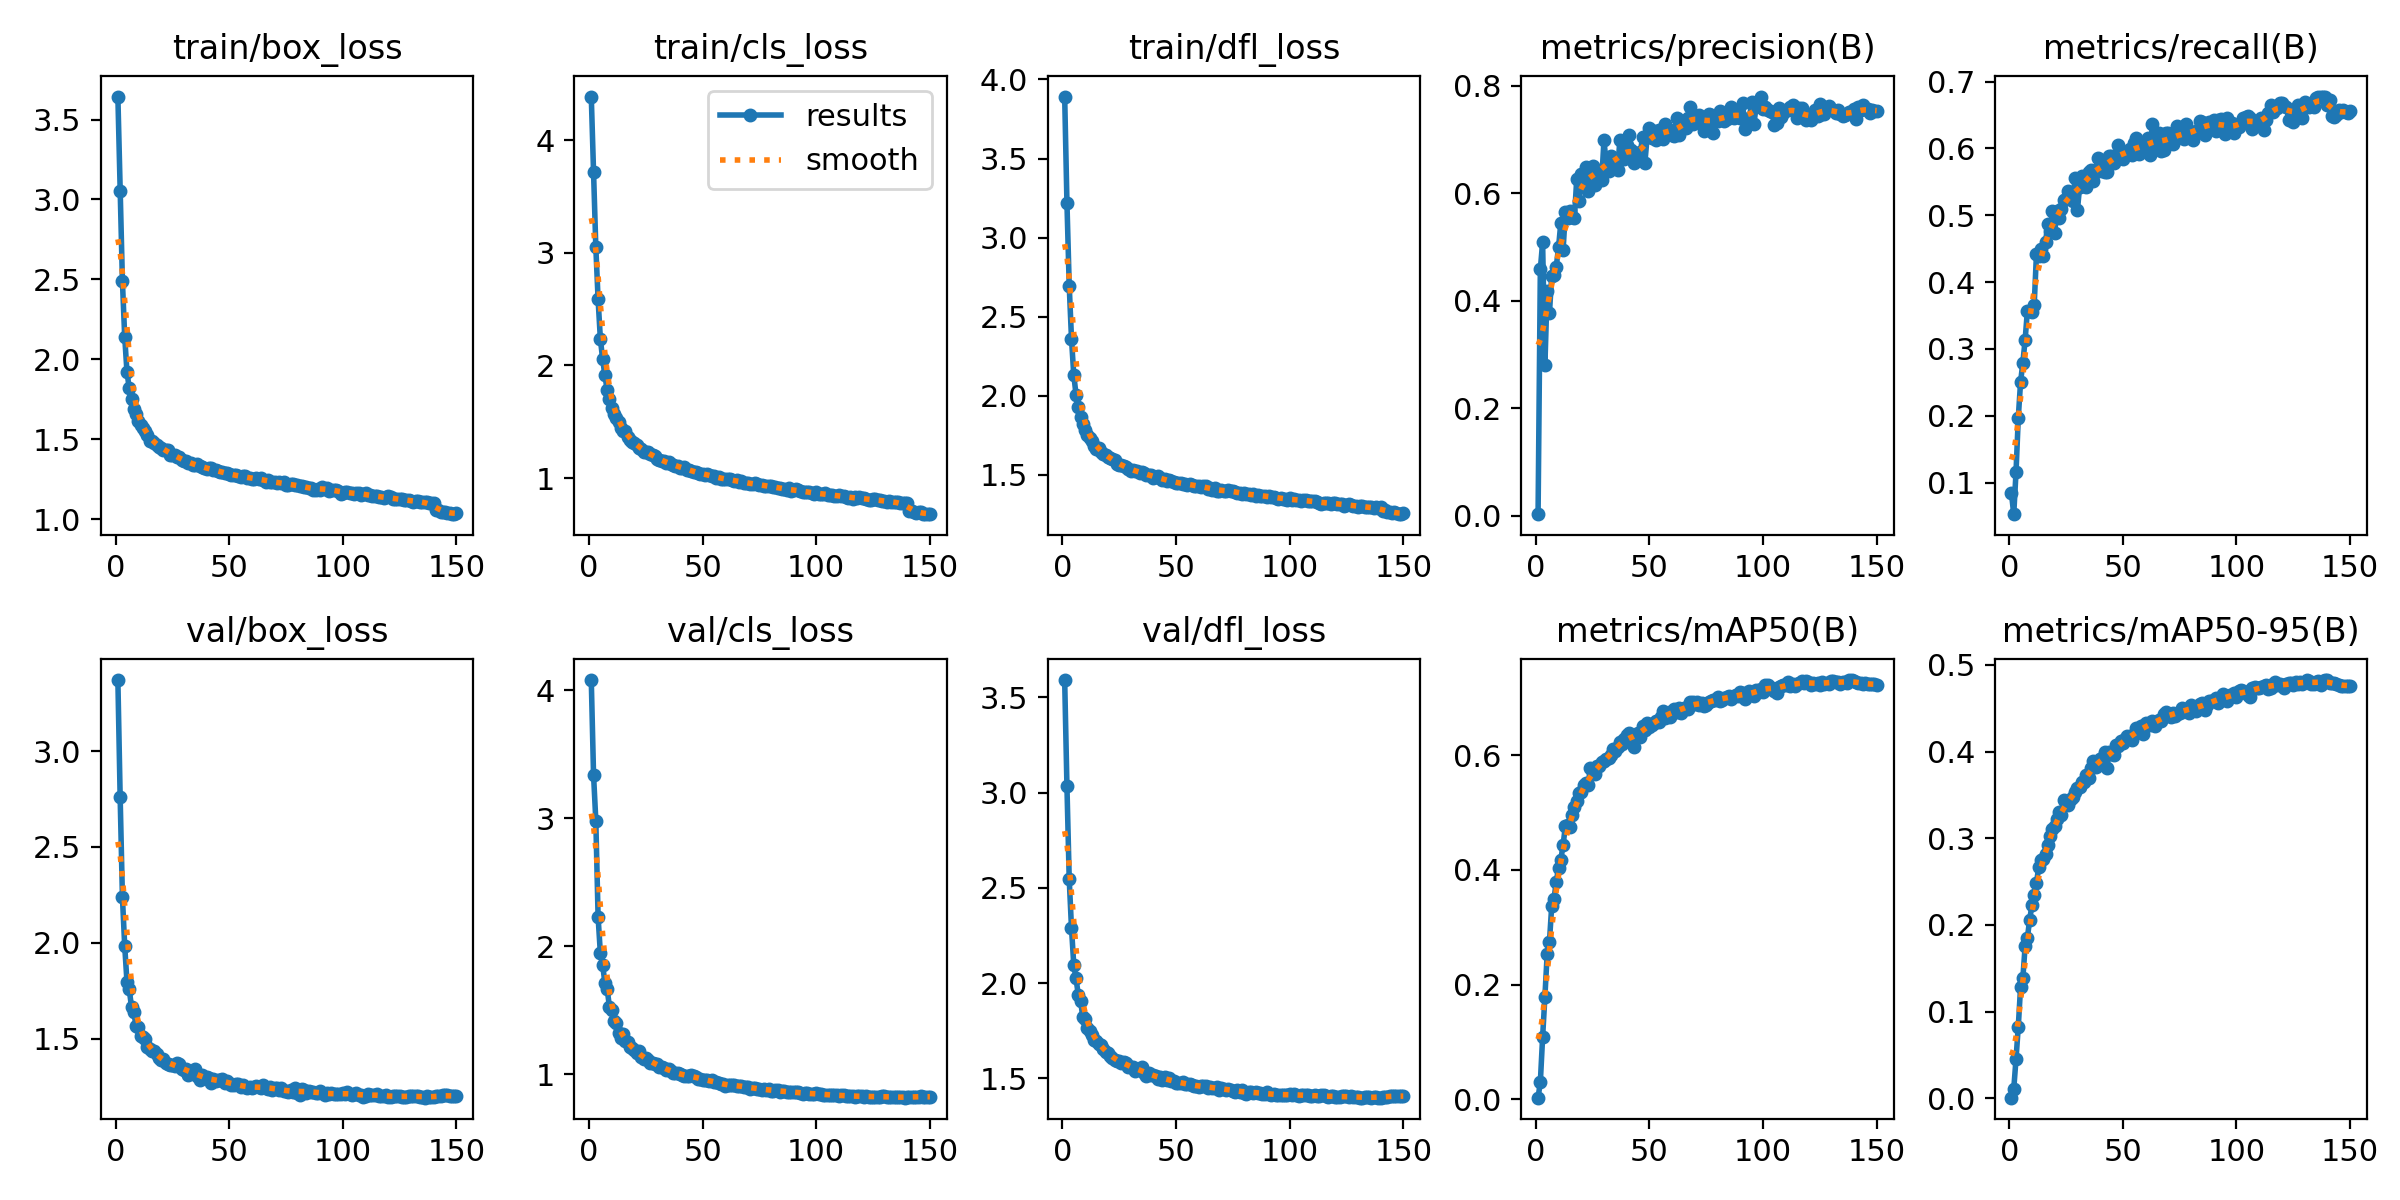

The data file committed next to this chart (first rows):
epoch, time, train/box_loss, train/cls_loss, train/dfl_loss, metrics/precision(B), metrics/recall(B), metrics/mAP50(B), metrics/mAP50-95(B), val/box_loss, val/cls_loss, val/dfl_loss, lr/pg0, lr/pg1, lr/pg2
1, 291.7, 3.644, 4.388, 3.892, 0.00268, 0.08374, 0.00285, 0.00076, 3.371, 4.081, 3.591, 0.07003, 0.003329, 0.003329
2, 584.2, 3.052, 3.715, 3.219, 0.4585, 0.0528, 0.03019, 0.01072, 2.762, 3.341, 3.033, 0.03999, 0.006619, 0.006619
3, 818.1, 2.488, 3.051, 2.696, 0.5081, 0.1156, 0.1084, 0.0454, 2.238, 2.982, 2.546, 0.009903, 0.009864, 0.009864
4, 1046, 2.143, 2.587, 2.361, 0.2793, 0.1971, 0.1787, 0.08263, 1.985, 2.23, 2.289, 0.009802, 0.009802, 0.009802
5, 1276, 1.922, 2.236, 2.131, 0.4183, 0.2505, 0.253, 0.1284, 1.796, 1.945, 2.097, 0.009736, 0.009736, 0.009736
6, 1506, 1.819, 2.056, 2.007, 0.3762, 0.2791, 0.2743, 0.1383, 1.756, 1.855, 2.025, 0.00967, 0.00967, 0.00967
7, 1734, 1.753, 1.911, 1.93, 0.4464, 0.3133, 0.3374, 0.1753, 1.665, 1.712, 1.937, 0.009604, 0.009604, 0.009604
8, 2090, 1.692, 1.782, 1.866, 0.4484, 0.3569, 0.3494, 0.1849, 1.639, 1.665, 1.905, 0.009538, 0.009538, 0.009538
9, 2449, 1.658, 1.698, 1.823, 0.463, 0.3567, 0.3792, 0.2061, 1.565, 1.526, 1.822, 0.009472, 0.009472, 0.009472
10, 2808, 1.611, 1.625, 1.785, 0.4989, 0.3553, 0.4039, 0.2225, 1.56, 1.499, 1.814, 0.009406, 0.009406, 0.009406
11, 3084, 1.59, 1.572, 1.75, 0.5441, 0.3657, 0.4178, 0.234, 1.516, 1.419, 1.766, 0.00934, 0.00934, 0.00934
12, 3365, 1.568, 1.529, 1.733, 0.4934, 0.4423, 0.443, 0.2485, 1.507, 1.397, 1.751, 0.009274, 0.009274, 0.009274
13, 3639, 1.551, 1.497, 1.712, 0.5646, 0.4394, 0.4765, 0.2668, 1.497, 1.324, 1.725, 0.009208, 0.009208, 0.009208
14, 3865, 1.527, 1.448, 1.684, 0.5534, 0.4495, 0.479, 0.2751, 1.456, 1.28, 1.7, 0.009142, 0.009142, 0.009142
15, 4091, 1.491, 1.413, 1.665, 0.5673, 0.4392, 0.4747, 0.2765, 1.445, 1.311, 1.694, 0.009076, 0.009076, 0.009076
16, 4319, 1.491, 1.417, 1.67, 0.5551, 0.4602, 0.4959, 0.2822, 1.434, 1.256, 1.678, 0.00901, 0.00901, 0.00901
17, 4548, 1.48, 1.366, 1.641, 0.5535, 0.4874, 0.5095, 0.2922, 1.437, 1.254, 1.674, 0.008944, 0.008944, 0.008944
18, 4775, 1.464, 1.341, 1.633, 0.6255, 0.4758, 0.5211, 0.3025, 1.419, 1.212, 1.652, 0.008878, 0.008878, 0.008878
19, 5016, 1.452, 1.322, 1.621, 0.585, 0.5056, 0.5349, 0.3108, 1.398, 1.206, 1.637, 0.008812, 0.008812, 0.008812
20, 5342, 1.449, 1.315, 1.613, 0.6359, 0.4733, 0.5353, 0.3146, 1.386, 1.192, 1.634, 0.008746, 0.008746, 0.008746
21, 5586, 1.434, 1.291, 1.604, 0.6148, 0.5069, 0.549, 0.322, 1.392, 1.163, 1.618, 0.00868, 0.00868, 0.00868
22, 5815, 1.433, 1.269, 1.596, 0.6491, 0.496, 0.5518, 0.3303, 1.373, 1.18, 1.605, 0.008614, 0.008614, 0.008614
23, 6042, 1.43, 1.262, 1.591, 0.6037, 0.509, 0.5486, 0.3268, 1.367, 1.133, 1.598, 0.008548, 0.008548, 0.008548
24, 6267, 1.403, 1.232, 1.57, 0.6449, 0.523, 0.5772, 0.3439, 1.362, 1.117, 1.592, 0.008482, 0.008482, 0.008482
25, 6496, 1.399, 1.235, 1.562, 0.6495, 0.524, 0.5704, 0.3394, 1.359, 1.127, 1.592, 0.008416, 0.008416, 0.008416
26, 6722, 1.4, 1.228, 1.562, 0.6143, 0.5361, 0.5676, 0.3384, 1.359, 1.11, 1.579, 0.00835, 0.00835, 0.00835
27, 6949, 1.39, 1.211, 1.555, 0.6387, 0.5334, 0.5818, 0.3458, 1.372, 1.09, 1.585, 0.008284, 0.008284, 0.008284
28, 7174, 1.388, 1.207, 1.549, 0.6282, 0.521, 0.5808, 0.3476, 1.365, 1.09, 1.58, 0.008218, 0.008218, 0.008218
29, 7400, 1.372, 1.192, 1.538, 0.6237, 0.5554, 0.5881, 0.3535, 1.341, 1.082, 1.561, 0.008152, 0.008152, 0.008152
30, 7627, 1.367, 1.165, 1.526, 0.6987, 0.508, 0.5895, 0.3583, 1.335, 1.081, 1.56, 0.008086, 0.008086, 0.008086
31, 7853, 1.364, 1.162, 1.527, 0.6531, 0.5424, 0.5937, 0.3591, 1.34, 1.059, 1.56, 0.00802, 0.00802, 0.00802
32, 8080, 1.354, 1.149, 1.526, 0.6418, 0.559, 0.5959, 0.3653, 1.308, 1.056, 1.54, 0.007954, 0.007954, 0.007954
33, 8306, 1.349, 1.153, 1.522, 0.6687, 0.5459, 0.6009, 0.3645, 1.323, 1.048, 1.548, 0.007888, 0.007888, 0.007888
34, 8530, 1.342, 1.138, 1.512, 0.6575, 0.5429, 0.6107, 0.3728, 1.329, 1.033, 1.549, 0.007822, 0.007822, 0.007822
35, 8757, 1.342, 1.144, 1.515, 0.6493, 0.5644, 0.6075, 0.3695, 1.342, 1.037, 1.558, 0.007756, 0.007756, 0.007756
36, 8983, 1.343, 1.124, 1.512, 0.6428, 0.5674, 0.6144, 0.3806, 1.303, 1.028, 1.528, 0.00769, 0.00769, 0.00769
37, 9312, 1.334, 1.118, 1.497, 0.6987, 0.5518, 0.6239, 0.3889, 1.283, 1.007, 1.511, 0.007624, 0.007624, 0.007624
38, 9666, 1.324, 1.107, 1.498, 0.6667, 0.5648, 0.6195, 0.3821, 1.311, 1.008, 1.527, 0.007558, 0.007558, 0.007558
39, 9946, 1.318, 1.104, 1.497, 0.6643, 0.5863, 0.6291, 0.3856, 1.293, 1.01, 1.518, 0.007492, 0.007492, 0.007492
40, 10170, 1.315, 1.086, 1.482, 0.6889, 0.5817, 0.6345, 0.3918, 1.297, 0.9999, 1.519, 0.007426, 0.007426, 0.007426
41, 10414, 1.32, 1.092, 1.483, 0.7089, 0.566, 0.6386, 0.393, 1.295, 0.9933, 1.515, 0.00736, 0.00736, 0.00736
42, 10766, 1.32, 1.101, 1.491, 0.6807, 0.5643, 0.6326, 0.4, 1.269, 0.9886, 1.495, 0.007294, 0.007294, 0.007294
43, 11092, 1.306, 1.074, 1.476, 0.6553, 0.5651, 0.6139, 0.3814, 1.286, 0.9876, 1.507, 0.007228, 0.007228, 0.007228
44, 11398, 1.307, 1.072, 1.469, 0.6691, 0.5886, 0.635, 0.3991, 1.278, 0.9866, 1.493, 0.007162, 0.007162, 0.007162
45, 11742, 1.304, 1.062, 1.471, 0.6613, 0.5888, 0.6393, 0.3976, 1.286, 0.994, 1.507, 0.007096, 0.007096, 0.007096
46, 12067, 1.293, 1.058, 1.462, 0.6758, 0.5777, 0.6323, 0.3965, 1.283, 0.9833, 1.491, 0.00703, 0.00703, 0.00703
47, 12297, 1.292, 1.051, 1.464, 0.7045, 0.5889, 0.6513, 0.4078, 1.289, 0.981, 1.501, 0.006964, 0.006964, 0.006964
48, 12523, 1.289, 1.048, 1.461, 0.6562, 0.6045, 0.644, 0.4061, 1.266, 0.9651, 1.487, 0.006898, 0.006898, 0.006898
49, 12749, 1.291, 1.038, 1.451, 0.7047, 0.5907, 0.6568, 0.4125, 1.279, 0.9643, 1.485, 0.006832, 0.006832, 0.006832
50, 12978, 1.282, 1.031, 1.449, 0.7208, 0.5835, 0.6495, 0.4095, 1.267, 0.9524, 1.476, 0.006766, 0.006766, 0.006766
51, 13208, 1.275, 1.027, 1.449, 0.7016, 0.592, 0.6525, 0.4145, 1.259, 0.9547, 1.478, 0.0067, 0.0067, 0.0067
52, 13441, 1.276, 1.037, 1.444, 0.7164, 0.5895, 0.6558, 0.4175, 1.257, 0.9516, 1.477, 0.006634, 0.006634, 0.006634
53, 13672, 1.275, 1.029, 1.444, 0.6979, 0.5992, 0.6591, 0.4167, 1.264, 0.9479, 1.48, 0.006568, 0.006568, 0.006568
54, 13903, 1.268, 1.019, 1.441, 0.7179, 0.59, 0.6584, 0.4128, 1.262, 0.955, 1.472, 0.006502, 0.006502, 0.006502
55, 14132, 1.267, 1.017, 1.437, 0.7099, 0.6085, 0.6664, 0.4206, 1.248, 0.9392, 1.468, 0.006436, 0.006436, 0.006436
56, 14364, 1.271, 1.005, 1.443, 0.6998, 0.6153, 0.6766, 0.427, 1.255, 0.9382, 1.47, 0.00637, 0.00637, 0.00637
57, 14593, 1.27, 1.005, 1.437, 0.728, 0.5919, 0.6654, 0.4228, 1.248, 0.932, 1.466, 0.006304, 0.006304, 0.006304
58, 14823, 1.256, 0.9907, 1.431, 0.7157, 0.603, 0.6722, 0.4296, 1.244, 0.9267, 1.459, 0.006238, 0.006238, 0.006238
59, 15051, 1.26, 0.9932, 1.43, 0.7174, 0.5964, 0.6668, 0.4206, 1.245, 0.9197, 1.46, 0.006172, 0.006172, 0.006172
60, 15277, 1.249, 0.9878, 1.425, 0.7086, 0.5993, 0.6771, 0.4328, 1.24, 0.9101, 1.455, 0.006106, 0.006106, 0.006106
... 90 more rows
